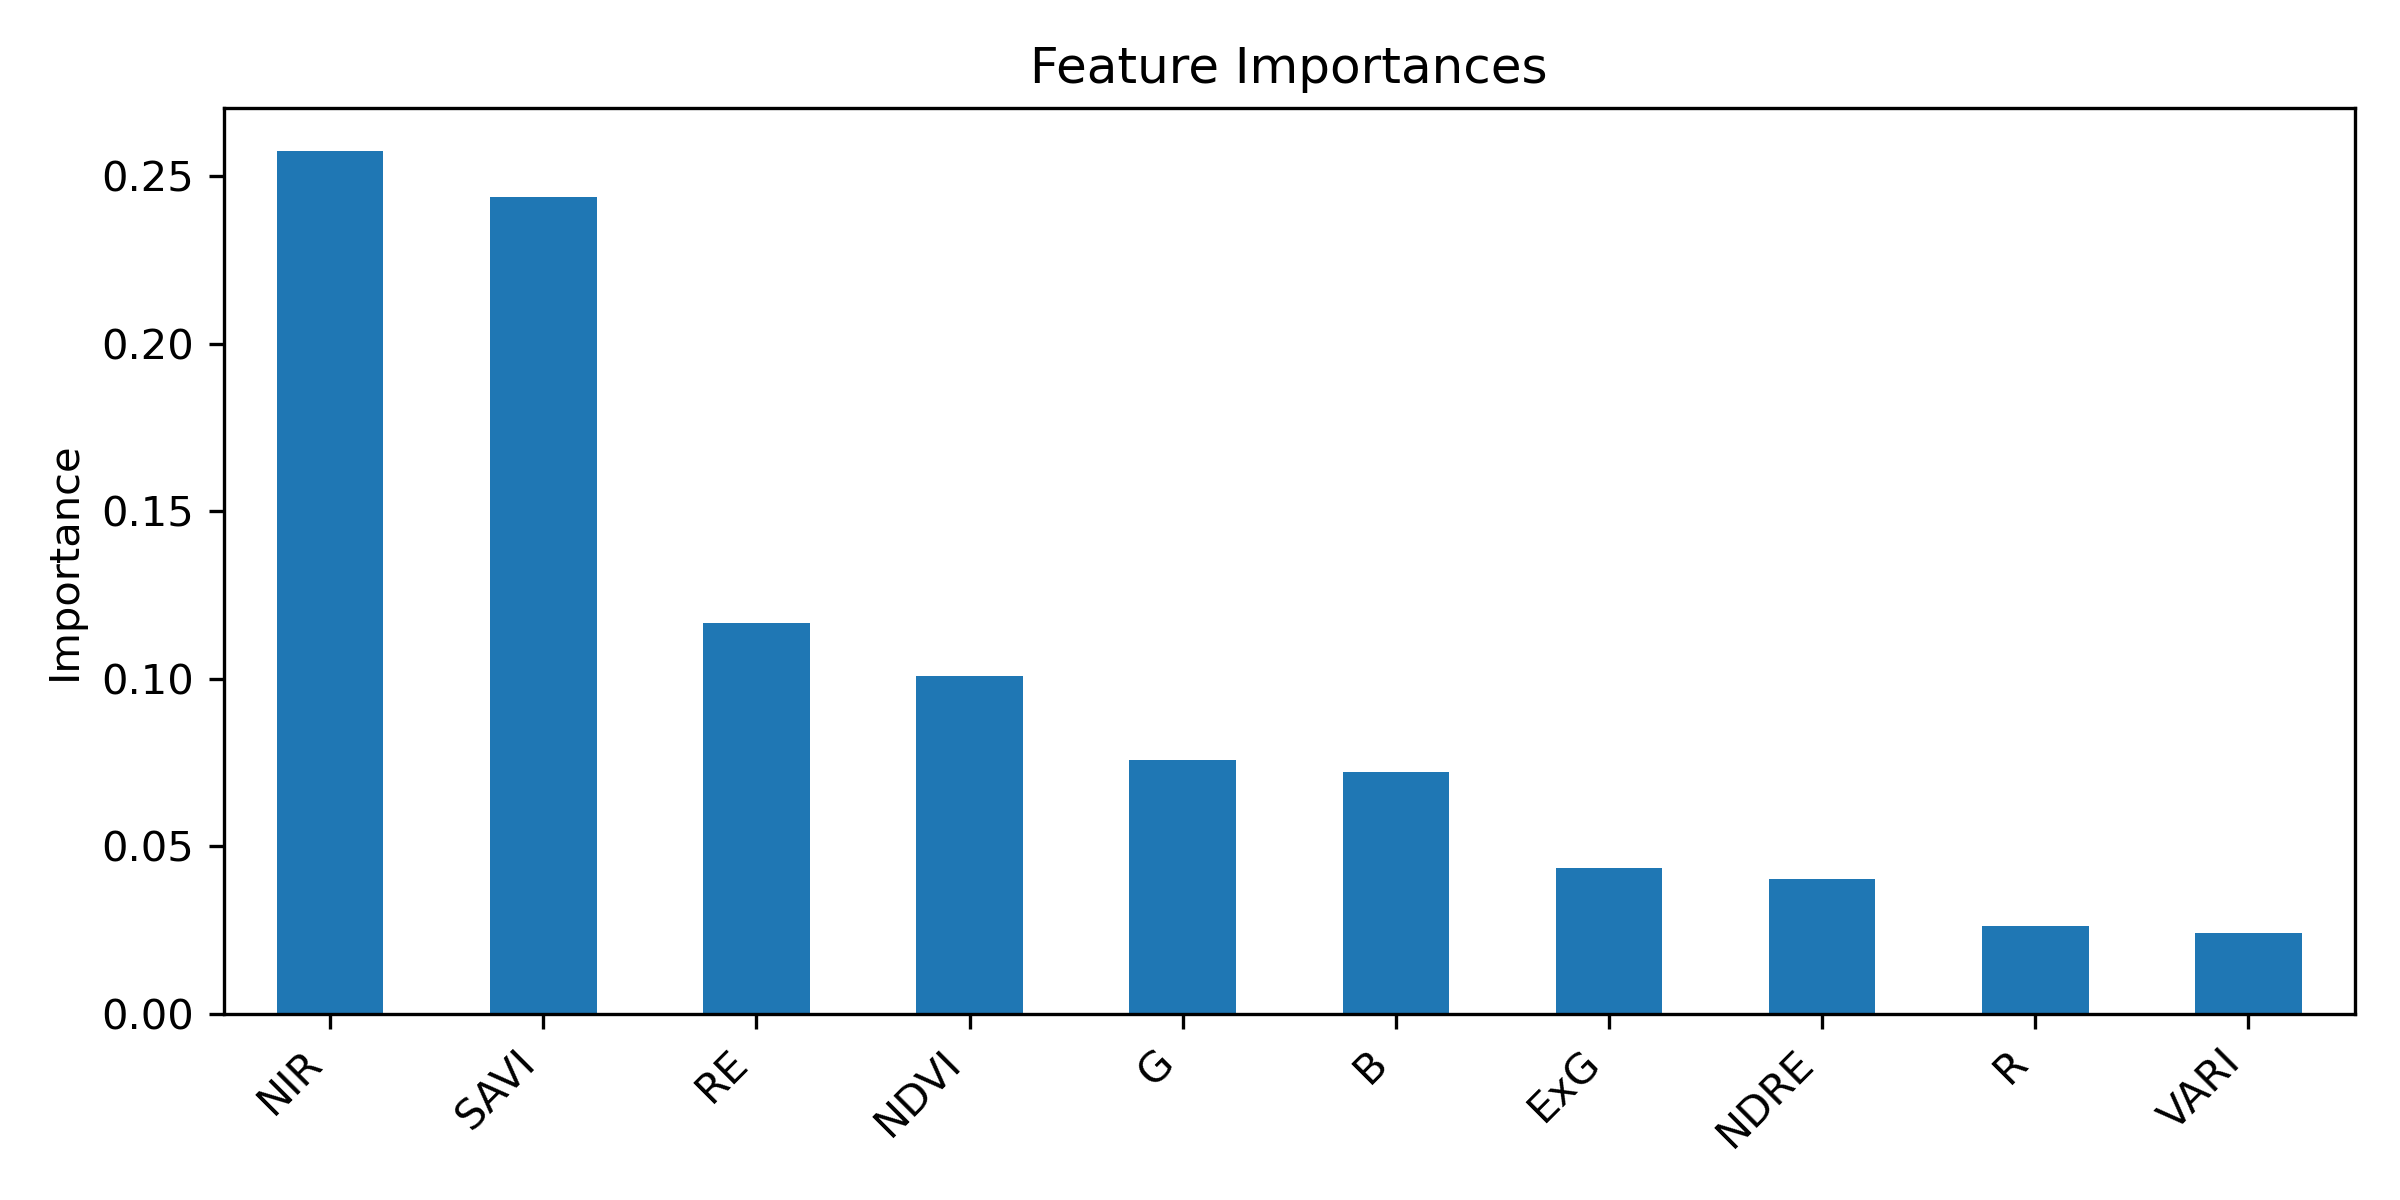

The data file committed next to this chart (first rows):
, importance
NIR, 0.2574
SAVI, 0.2438
RE, 0.1165
NDVI, 0.1008
G, 0.07566
B, 0.07203
ExG, 0.04338
NDRE, 0.04023
R, 0.02618
VARI, 0.02403
